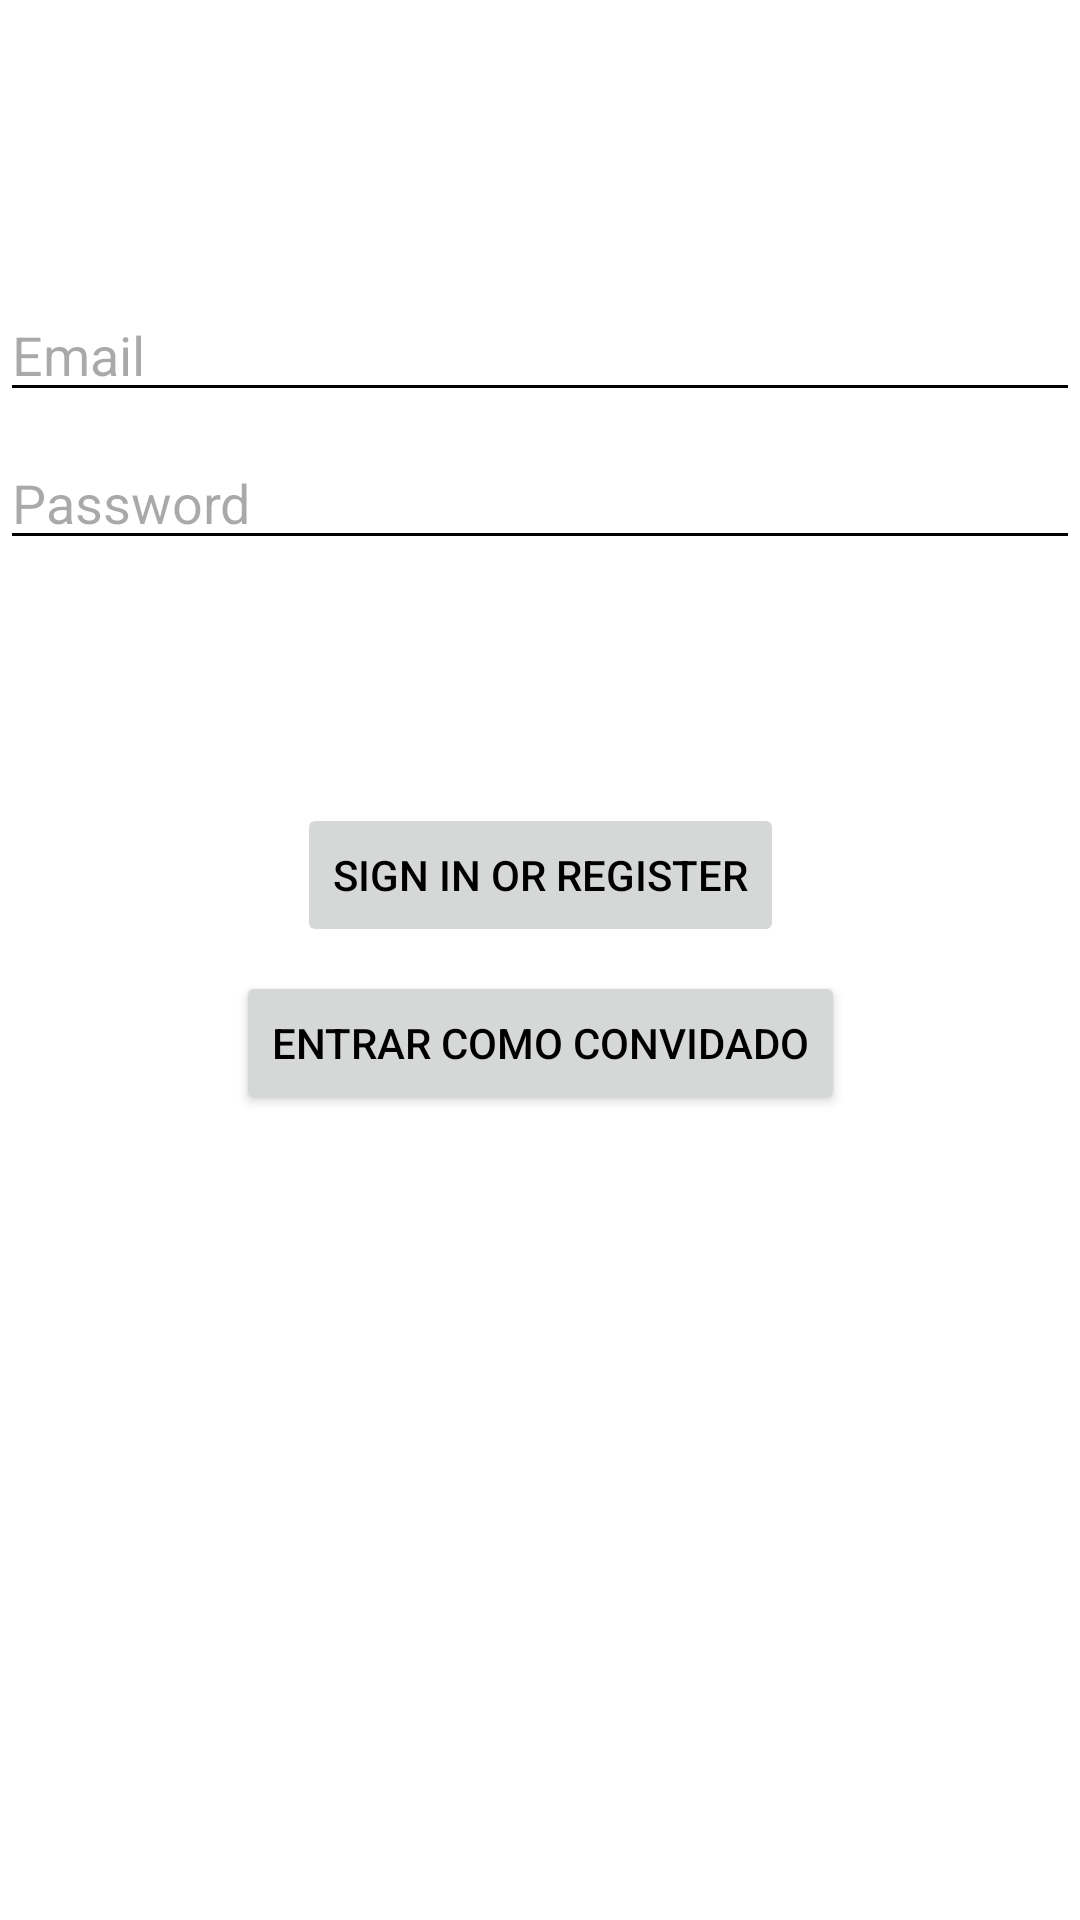

The Android layout XML behind this screen, and the referenced resources:
<!-- AndroidManifest.xml: application theme Theme.MyWatchList -->
<!-- res/layout/activity_login.xml -->
<?xml version="1.0" encoding="utf-8"?>
<androidx.constraintlayout.widget.ConstraintLayout xmlns:android="http://schemas.android.com/apk/res/android"
    xmlns:app="http://schemas.android.com/apk/res-auto"
    xmlns:tools="http://schemas.android.com/tools"
    android:id="@+id/container"
    android:layout_width="match_parent"
    android:layout_height="match_parent"
    android:paddingLeft="@dimen/activity_horizontal_margin"
    android:paddingTop="@dimen/activity_vertical_margin"
    android:paddingRight="@dimen/activity_horizontal_margin"
    android:paddingBottom="@dimen/activity_vertical_margin"
    tools:context=".ui.login.LoginActivity">

    <EditText
        android:id="@+id/username"
        android:layout_width="0dp"
        android:layout_height="wrap_content"
        android:layout_marginTop="96dp"
        android:autofillHints="@string/prompt_email"
        android:hint="@string/prompt_email"
        android:inputType="textEmailAddress"
        android:selectAllOnFocus="true"
        app:layout_constraintEnd_toEndOf="parent"
        app:layout_constraintStart_toStartOf="parent"
        app:layout_constraintTop_toTopOf="parent" />

    <EditText
        android:id="@+id/password"
        android:layout_width="0dp"
        android:layout_height="wrap_content"
        android:layout_marginTop="8dp"
        android:autofillHints="@string/prompt_password"
        android:hint="@string/prompt_password"
        android:imeActionLabel="@string/action_sign_in_short"
        android:imeOptions="actionDone"
        android:inputType="textPassword"
        android:selectAllOnFocus="true"
        app:layout_constraintEnd_toEndOf="parent"
        app:layout_constraintStart_toStartOf="parent"
        app:layout_constraintTop_toBottomOf="@+id/username" />

    <Button
        android:id="@+id/login"
        android:layout_width="wrap_content"
        android:layout_height="wrap_content"
        android:layout_gravity="start"
        android:layout_marginTop="16dp"
        android:layout_marginBottom="64dp"
        android:enabled="false"
        android:text="@string/action_sign_in"
        app:layout_constraintBottom_toBottomOf="parent"
        app:layout_constraintEnd_toEndOf="parent"
        app:layout_constraintStart_toStartOf="parent"
        app:layout_constraintTop_toBottomOf="@+id/password"
        app:layout_constraintVertical_bias="0.2" />

    <ProgressBar
        android:id="@+id/loading"
        android:layout_width="wrap_content"
        android:layout_height="wrap_content"
        android:layout_gravity="center"
        android:layout_marginTop="64dp"
        android:layout_marginBottom="64dp"
        android:visibility="gone"
        app:layout_constraintBottom_toBottomOf="parent"
        app:layout_constraintEnd_toEndOf="@+id/password"
        app:layout_constraintStart_toStartOf="@+id/password"
        app:layout_constraintTop_toTopOf="parent"
        app:layout_constraintVertical_bias="0.3" />

    <Button
        android:id="@+id/invite"
        android:layout_width="wrap_content"
        android:layout_height="wrap_content"
        android:layout_marginTop="8dp"
        android:text="Entrar como convidado"
        app:layout_constraintEnd_toEndOf="parent"
        app:layout_constraintStart_toStartOf="parent"
        app:layout_constraintTop_toBottomOf="@+id/login" />

</androidx.constraintlayout.widget.ConstraintLayout>
<!-- resources referenced by this layout -->
<resources>
  <string name="action_sign_in">Sign in or register</string>
  <string name="action_sign_in_short">Sign in</string>
  <string name="prompt_email">Email</string>
  <string name="prompt_password">Password</string>
  <style name="Theme.MyWatchList" parent="Base.Theme.MyWatchList" />
  <style name="Base.Theme.MyWatchList" parent="Theme.Material3.DayNight.NoActionBar">
          
          
          
  
          
          <item name="colorPrimary">@color/md_theme_light_primary</item>
          <item name="colorOnPrimary">@color/md_theme_light_onPrimary</item>
          <item name="colorPrimaryContainer">@color/md_theme_light_primary_container</item>
          <item name="colorOnPrimaryContainer">@color/md_theme_light_onPrimaryContainer</item>
  
          
          <item name="colorSecondary">@color/md_theme_light_secondary</item>
          <item name="colorOnSecondary">@color/md_theme_light_on_secondary</item>
  
          
          <item name="android:textColorPrimary">@color/md_theme_light_onBackground</item>
          <item name="android:textColorSecondary">@color/md_theme_light_onSurface</item>
  
          
          <item name="android:colorBackground">@color/md_theme_light_background</item>
          <item name="colorOnBackground">@color/md_theme_light_onBackground</item>
          <item name="colorSurface">@color/md_theme_light_surface</item>
          <item name="colorOnSurface">@color/md_theme_light_onSurface</item>
  
          
          <item name="android:statusBarColor" tools:targetApi="l">?attr/colorPrimary</item>
  
      </style>
  <color name="md_theme_light_primary">#FF7300CB</color>
  <color name="md_theme_light_onPrimary">#FFFFFFFF</color>
  <color name="md_theme_light_primary_container">#FF993AFF</color>
  <color name="md_theme_light_onPrimaryContainer">#FFFFFFFF</color>
  <color name="md_theme_light_secondary">#FF14C111</color>
  <color name="md_theme_light_on_secondary">#FFFFFFFF</color>
  <color name="md_theme_light_onBackground">#000000</color>
  <color name="md_theme_light_onSurface">#000000</color>
  <color name="md_theme_light_background">#FFFFFFFF</color>
  <color name="md_theme_light_surface">#FFFFFFFF</color>
</resources>
